Labelled photos from "DiabeticBahia_split_2", an image-classification folder in Nour-el-houda34/Diabetic-Retinopathy. The possible labels are: healthy, mild diabetic retinopathy, moderate diabetic retinopathy, proliferate DR, severe diabetic retinopathy.

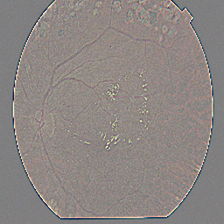
Label: proliferate DR

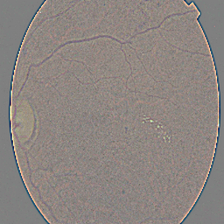
Label: moderate diabetic retinopathy

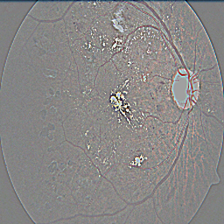
Label: severe diabetic retinopathy

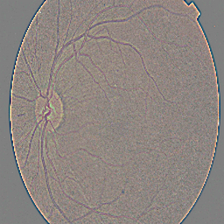
Label: mild diabetic retinopathy

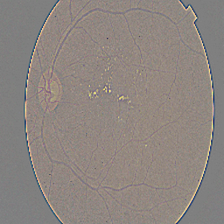
Label: moderate diabetic retinopathy

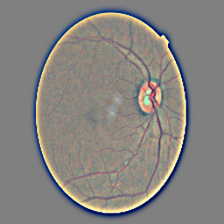
Label: healthy
